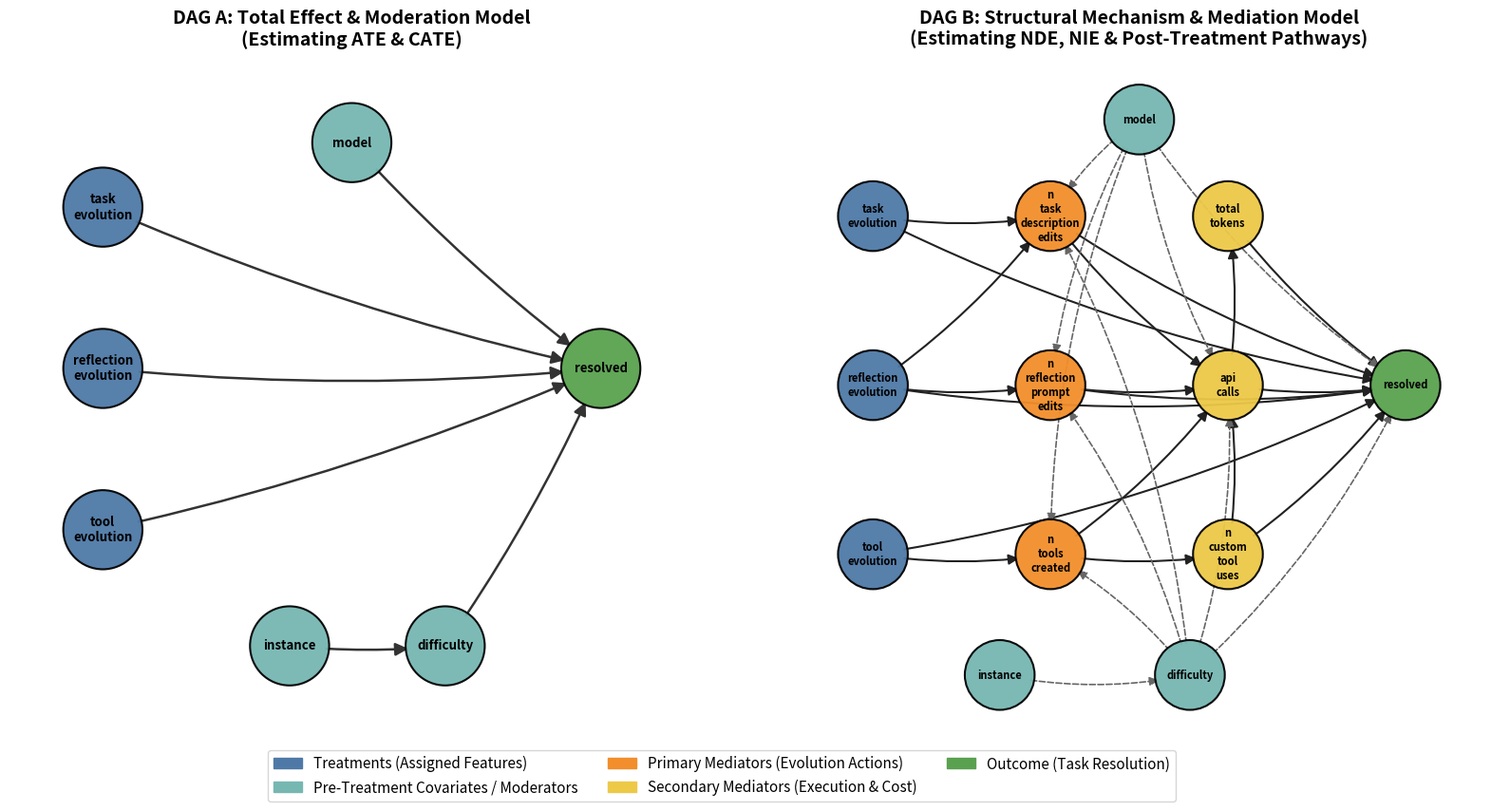

The script that saved this image: (Note: this script raises an exception after producing the figure.)
import networkx as nx
import matplotlib.pyplot as plt
import matplotlib.patches as mpatches


def build_causal_graphs():
    """Constructs NetworkX DiGraphs for both Total Effect and Mediation models."""
    
    # ---------------------------------------------------------
    # 1. DAG A: Total Effect & Moderation Model (ATE / CATE)
    # ---------------------------------------------------------
    G_total = nx.DiGraph()
    nodes_total = {
        'task_evolution': ('treatment', (0.10, 0.80)),
        'reflection_evolution': ('treatment', (0.10, 0.55)),
        'tool_evolution': ('treatment', (0.10, 0.30)),
        'model': ('covariate', (0.50, 0.90)),
        'instance': ('covariate', (0.40, 0.12)),
        'difficulty': ('covariate', (0.65, 0.12)),
        'resolved': ('outcome', (0.90, 0.55))
    }
    for node, (role, pos) in nodes_total.items():
        G_total.add_node(node, role=role, pos=pos)

    edges_total = [
        ('task_evolution', 'resolved'),
        ('reflection_evolution', 'resolved'),
        ('tool_evolution', 'resolved'),
        ('model', 'resolved'),
        ('instance', 'difficulty'),
        ('difficulty', 'resolved')
    ]
    G_total.add_edges_from(edges_total)

    # ---------------------------------------------------------
    # 2. DAG B: Structural Mechanism & Mediation Model
    # ---------------------------------------------------------
    G_med = nx.DiGraph()
    nodes_med = {
        # Treatments
        'task_evolution': ('treatment', (0.08, 0.80)),
        'reflection_evolution': ('treatment', (0.08, 0.52)),
        'tool_evolution': ('treatment', (0.08, 0.24)),
        
        # Primary Mediators (Evolution Actions)
        'n_task_description_edits': ('mediator1', (0.36, 0.80)),
        'n_reflection_prompt_edits': ('mediator1', (0.36, 0.52)),
        'n_tools_created': ('mediator1', (0.36, 0.24)),
        
        # Secondary Mediators (Execution & Compute)
        'n_custom_tool_uses': ('mediator2', (0.64, 0.24)),
        'api_calls': ('mediator2', (0.64, 0.52)),
        'total_tokens': ('mediator2', (0.64, 0.80)),
        
        # Pre-treatment Covariates / Moderators
        'model': ('covariate', (0.50, 0.96)),
        'instance': ('covariate', (0.28, 0.04)),
        'difficulty': ('covariate', (0.58, 0.04)),
        
        # Outcome
        'resolved': ('outcome', (0.92, 0.52))
    }
    for node, (role, pos) in nodes_med.items():
        G_med.add_node(node, role=role, pos=pos)

    edges_med = [
        # Treatment -> Primary Mediators
        ('task_evolution', 'n_task_description_edits'),
        ('reflection_evolution', 'n_reflection_prompt_edits'),
        ('reflection_evolution', 'n_task_description_edits'),  # Cross-feature interaction
        ('tool_evolution', 'n_tools_created'),
        
        # Primary -> Secondary Mediators
        ('n_task_description_edits', 'api_calls'),
        ('n_reflection_prompt_edits', 'api_calls'),
        ('n_tools_created', 'n_custom_tool_uses'),
        ('n_tools_created', 'api_calls'),
        ('n_custom_tool_uses', 'api_calls'),
        
        # Secondary Mediators -> Trajectory & Outcome
        ('api_calls', 'total_tokens'),
        ('api_calls', 'resolved'),
        ('total_tokens', 'resolved'),
        ('n_custom_tool_uses', 'resolved'),
        ('n_task_description_edits', 'resolved'),
        ('n_reflection_prompt_edits', 'resolved'),
        
        # Direct Treatment -> Outcome (unmediated prompt/framing effects)
        ('task_evolution', 'resolved'),
        ('reflection_evolution', 'resolved'),
        ('tool_evolution', 'resolved'),
        
        # Pre-treatment Covariates -> Mediators & Outcome
        ('instance', 'difficulty'),
        ('model', 'resolved'),
        ('model', 'api_calls'),
        ('model', 'n_tools_created'),
        ('difficulty', 'resolved'),
        ('difficulty', 'api_calls'),
        ('model', 'n_task_description_edits'),
        ('model', 'n_reflection_prompt_edits'),
        ('model', 'n_tools_created'),
        ('difficulty', 'n_task_description_edits'),
        ('difficulty', 'n_reflection_prompt_edits'),
        ('difficulty', 'n_tools_created'),
        
    ]
    G_med.add_edges_from(edges_med)

    # Verify both graphs are valid Directed Acyclic Graphs
    assert nx.is_directed_acyclic_graph(G_total), "DAG A contains a cycle!"
    assert nx.is_directed_acyclic_graph(G_med), "DAG B contains a cycle!"

    return G_total, G_med


def render_dags(G_total, G_med, output_path='causal_analysis_output/swe_agent_dags.png'):
    """Renders side-by-side causal diagrams and saves high-DPI PNG."""
    fig, axes = plt.subplots(1, 2, figsize=(20, 9), dpi=300)
    plt.subplots_adjust(wspace=0.15)

    colors = {
        'treatment': '#4E79A7',   # Steel Blue
        'covariate': '#76B7B2',   # Teal
        'mediator1': '#F28E2B',   # Orange
        'mediator2': '#EDC948',   # Gold
        'outcome':   '#59A14F'    # Green
    }

    # --- Plot DAG A ---
    ax = axes[0]
    pos_total = nx.get_node_attributes(G_total, 'pos')
    node_colors_total = [colors[G_total.nodes[n]['role']] for n in G_total.nodes()]

    nx.draw_networkx_nodes(
        G_total, pos_total, ax=ax, node_color=node_colors_total,
        node_size=3600, alpha=0.95, edgecolors='black', linewidths=1.5
    )
    nx.draw_networkx_edges(
        G_total, pos_total, ax=ax, edge_color='#333333',
        arrows=True, arrowsize=20, width=1.8,
        connectionstyle='arc3,rad=0.05', min_source_margin=28, min_target_margin=28
    )
    nx.draw_networkx_labels(
        G_total, pos_total, {n: n.replace('_', '\n') for n in G_total.nodes()},
        ax=ax, font_size=9.5, font_weight='bold'
    )
    ax.set_title("DAG A: Total Effect & Moderation Model\n(Estimating ATE & CATE)", fontsize=14, fontweight='bold', pad=15)
    ax.set_xlim(-0.05, 1.05)
    ax.set_ylim(0.0, 1.02)
    ax.axis('off')

    # --- Plot DAG B ---
    ax2 = axes[1]
    pos_med = nx.get_node_attributes(G_med, 'pos')
    node_colors_med = [colors[G_med.nodes[n]['role']] for n in G_med.nodes()]

    nx.draw_networkx_nodes(
        G_med, pos_med, ax=ax2, node_color=node_colors_med,
        node_size=2800, alpha=0.95, edgecolors='black', linewidths=1.5
    )
    cov_edges = [e for e in G_med.edges() if e[0] in ['model', 'instance', 'difficulty']]
    core_edges = [e for e in G_med.edges() if e not in cov_edges]

    nx.draw_networkx_edges(
        G_med, pos_med, edgelist=core_edges, ax=ax2, edge_color='#222222',
        arrows=True, arrowsize=16, width=1.5,
        connectionstyle='arc3,rad=0.08', min_source_margin=24, min_target_margin=24
    )
    nx.draw_networkx_edges(
        G_med, pos_med, edgelist=cov_edges, ax=ax2, edge_color='#666666',
        style='dashed', arrows=True, arrowsize=14, width=1.2,
        connectionstyle='arc3,rad=0.10', min_source_margin=24, min_target_margin=24
    )
    nx.draw_networkx_labels(
        G_med, pos_med, {n: n.replace('_', '\n') for n in G_med.nodes()},
        ax=ax2, font_size=8, font_weight='bold'
    )
    ax2.set_title("DAG B: Structural Mechanism & Mediation Model\n(Estimating NDE, NIE & Post-Treatment Pathways)", fontsize=14, fontweight='bold', pad=15)
    ax2.set_xlim(-0.04, 1.04)
    ax2.set_ylim(-0.04, 1.05)
    ax2.axis('off')

    # Shared Legend
    legend_handles = [
        mpatches.Patch(color=colors['treatment'], label='Treatments (Assigned Features)'),
        mpatches.Patch(color=colors['covariate'], label='Pre-Treatment Covariates / Moderators'),
        mpatches.Patch(color=colors['mediator1'], label='Primary Mediators (Evolution Actions)'),
        mpatches.Patch(color=colors['mediator2'], label='Secondary Mediators (Execution & Cost)'),
        mpatches.Patch(color=colors['outcome'], label='Outcome (Task Resolution)')
    ]
    fig.legend(handles=legend_handles, loc='lower center', ncol=3, frameon=True, fontsize=11, bbox_to_anchor=(0.5, 0.01))

    plt.savefig(output_path, bbox_inches='tight', dpi=300)
    print(f"Saved visual DAGs to {output_path}")


def to_dowhy_dot(G):
    """Exports a NetworkX DiGraph into a DOT string compatible with DoWhy's CausalModel."""
    lines = ["digraph {"]
    for u, v in G.edges():
        lines.append(f'    "{u}" -> "{v}";')
    lines.append("}")
    return "\n".join(lines)


if __name__ == "__main__":
    G_total, G_med = build_causal_graphs()
    render_dags(G_total, G_med)

    print("\n--- DoWhy DOT Format (Mediation DAG) ---")
    print(to_dowhy_dot(G_med))
